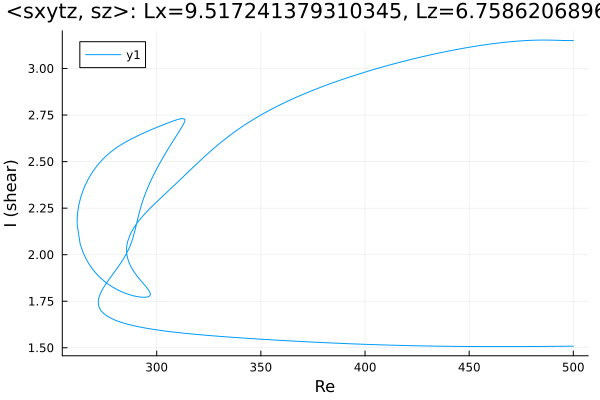

The file beside this chart, header and first rows:
Re, shear
500.0, 1.509
499, 1.509
497.5, 1.508
496.1, 1.508
494.7, 1.508
493.3, 1.508
491.9, 1.508
490.5, 1.508
489.1, 1.508
487.6, 1.507
486.2, 1.507
484.8, 1.507
483.4, 1.507
482, 1.507
480.6, 1.507
479.2, 1.507
477.7, 1.507
476.3, 1.507
474.9, 1.507
473.5, 1.506
472.1, 1.506
470.7, 1.506
469.3, 1.506
467.8, 1.506
466.4, 1.506
465, 1.506
463.6, 1.506
462.2, 1.506
460.8, 1.506
459.4, 1.506
457.9, 1.506
456.5, 1.506
455.1, 1.507
453.7, 1.507
452.3, 1.507
450.9, 1.507
449.5, 1.507
448, 1.507
446.6, 1.507
445.2, 1.507
443.8, 1.507
442.4, 1.508
441, 1.508
439.6, 1.508
438.7, 1.508
437.3, 1.508
435.9, 1.509
434.5, 1.509
433.1, 1.509
431.7, 1.509
430.3, 1.51
428.8, 1.51
427.4, 1.51
426, 1.51
424.6, 1.511
423.2, 1.511
421.8, 1.511
420.4, 1.512
418.9, 1.512
417.5, 1.513
... 589 more rows
